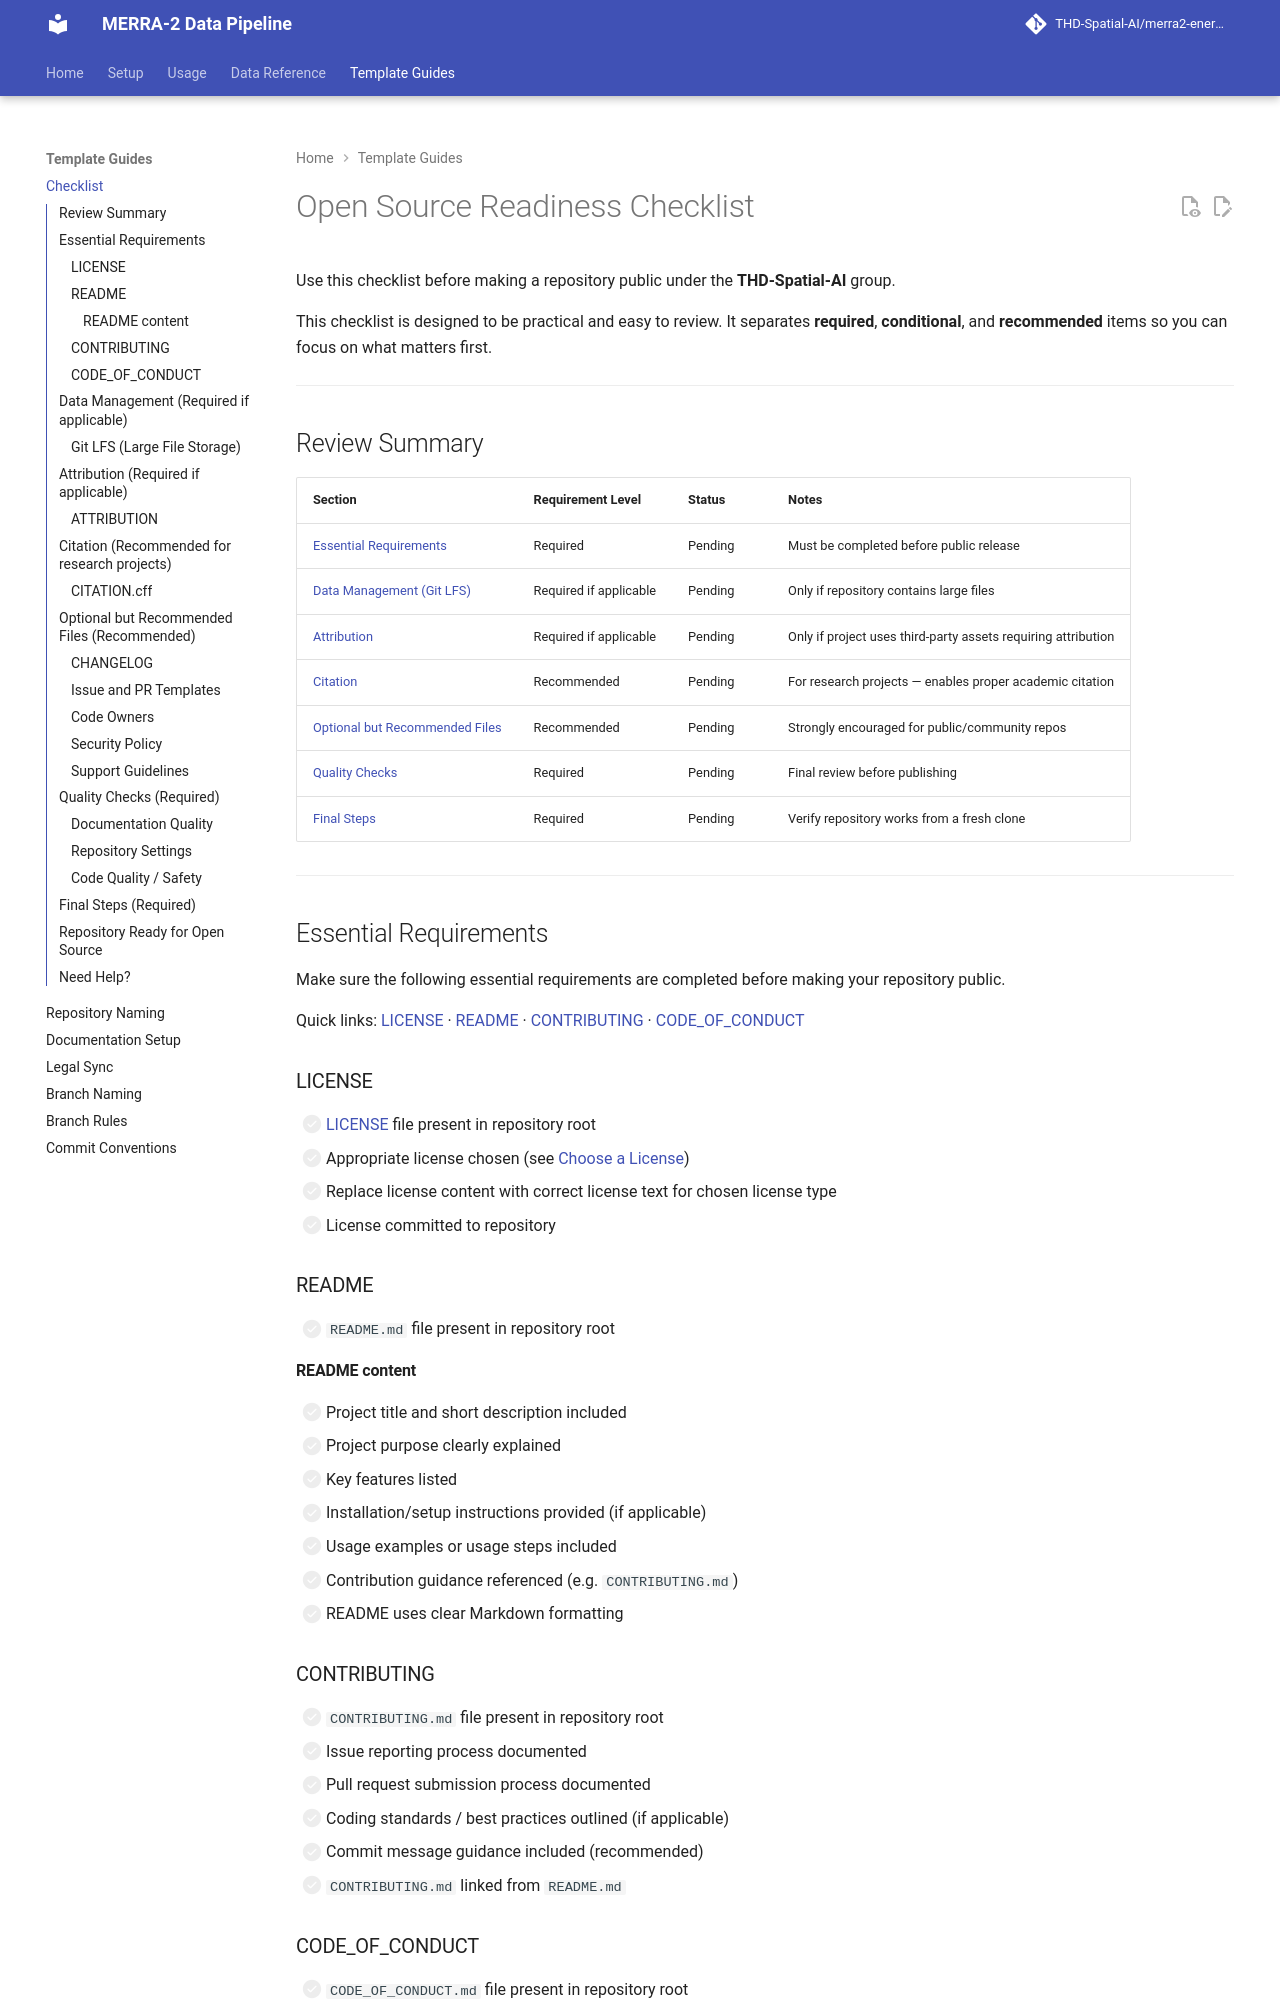

repository: THD-Spatial-AI/merra2-energy-pipeline · page: getting-started/open-source-checklist/index.html · generator: mkdocs

# Open Source Readiness Checklist

Use this checklist before making a repository public under the **THD-Spatial-AI** group.

This checklist is designed to be practical and easy to review. It separates **required**, **conditional**, and **recommended** items so you can focus on what matters first.

---

## Review Summary

| Section | Requirement Level | Status | Notes |
| ------- | ----------------- | ------ | ----- |
| [Essential Requirements](#essential-requirements) | Required | Pending | Must be completed before public release |
| [Data Management (Git LFS)](#data-management-required-if-applicable) | Required if applicable | Pending | Only if repository contains large files |
| [Attribution](#attribution-required-if-applicable) | Required if applicable | Pending | Only if project uses third-party assets requiring attribution |
| [Citation](#citation-recommended-for-research-projects) | Recommended | Pending | For research projects — enables proper academic citation |
| [Optional but Recommended Files](#optional-but-recommended-files-recommended) | Recommended | Pending | Strongly encouraged for public/community repos |
| [Quality Checks](#quality-checks-required) | Required | Pending | Final review before publishing |
| [Final Steps](#final-steps-required) | Required | Pending | Verify repository works from a fresh clone |

---

## Essential Requirements

Make sure the following essential requirements are completed before making your repository public.

Quick links: [LICENSE](#license) · [README](#readme) · [CONTRIBUTING](#contributing) · [CODE_OF_CONDUCT](#code_of_conduct)

### LICENSE

- [ ] [LICENSE](https://github.com/THD-Spatial-AI/github-template/blob/main/LICENSE) file present in repository root
- [ ] Appropriate license chosen (see [Choose a License](https://choosealicense.com/))
- [ ] Replace license content with correct license text for chosen license type
- [ ] License committed to repository

### README

- [ ] `README.md` file present in repository root

#### README content

- [ ] Project title and short description included
- [ ] Project purpose clearly explained
- [ ] Key features listed
- [ ] Installation/setup instructions provided (if applicable)
- [ ] Usage examples or usage steps included
- [ ] Contribution guidance referenced (e.g. `CONTRIBUTING.md`)
- [ ] README uses clear Markdown formatting
